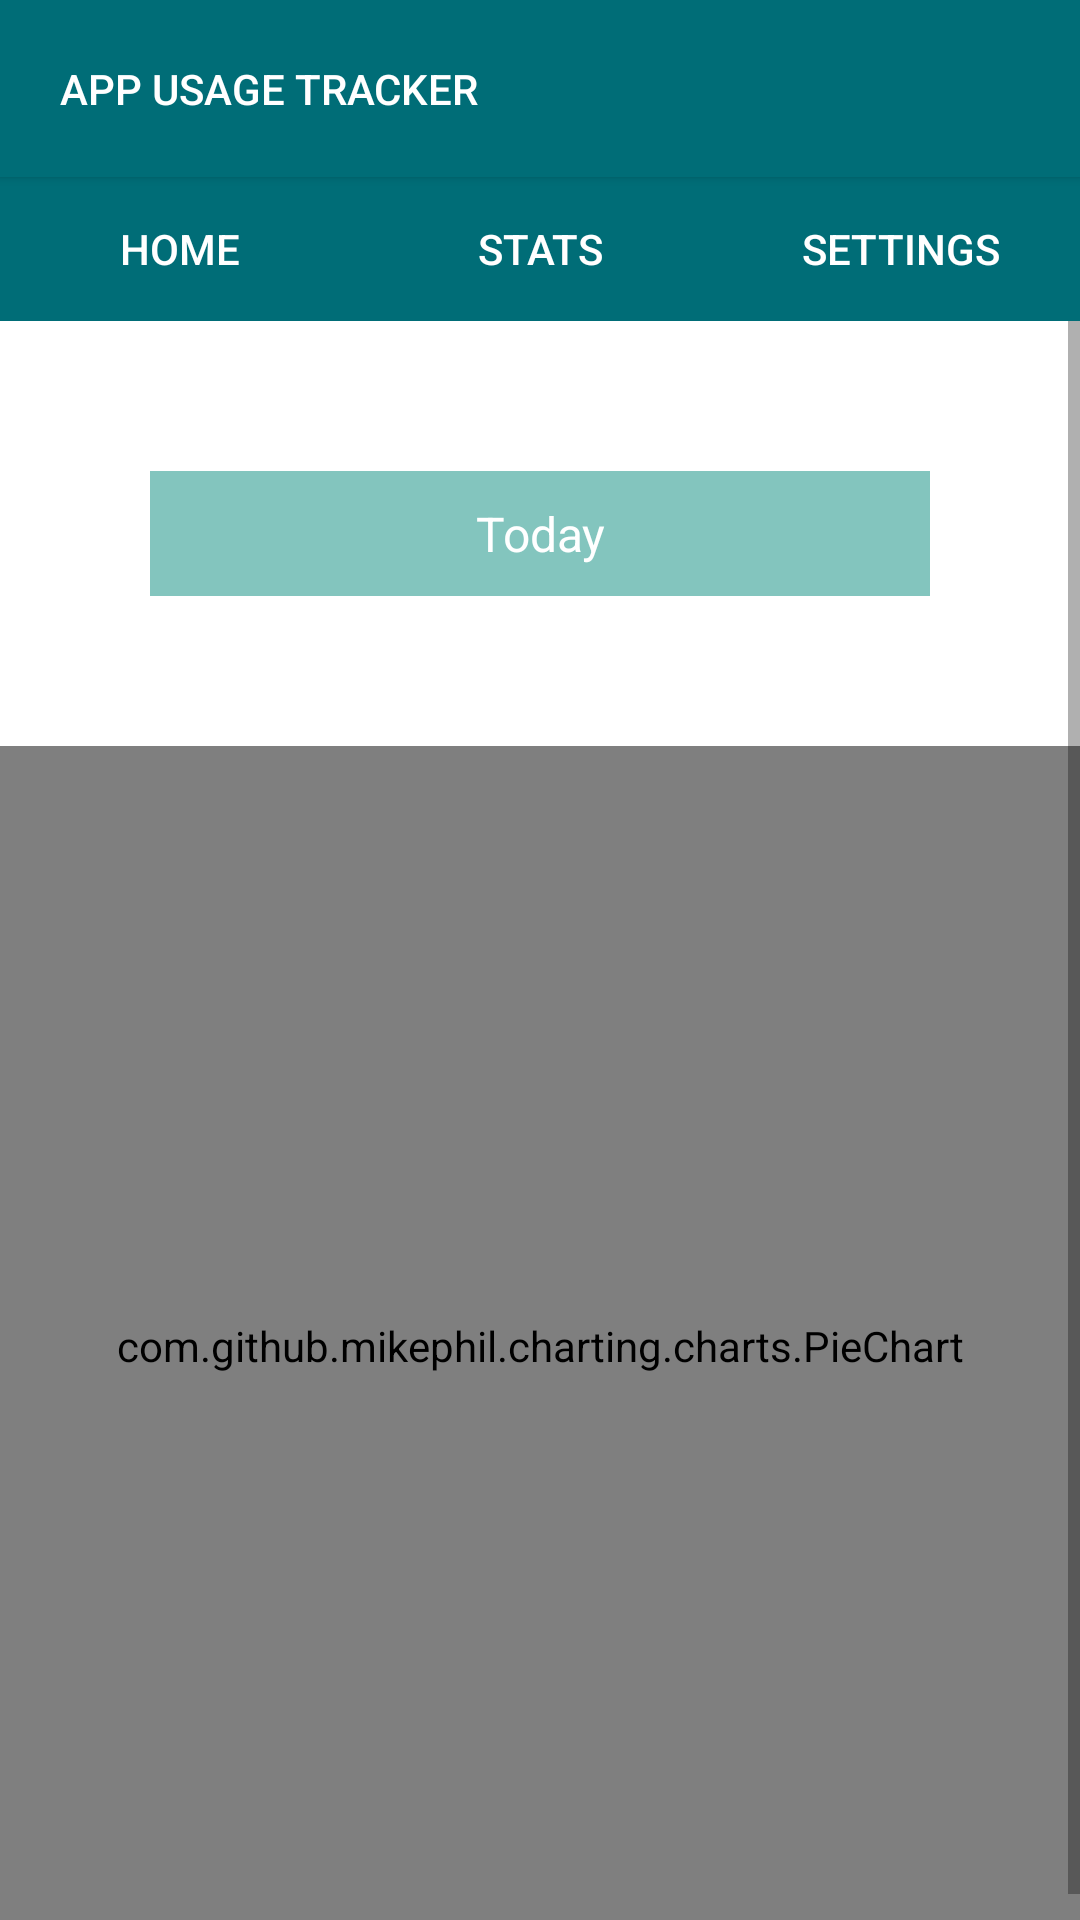

This screen was rendered from an Android layout file. Write that file and the resources it references.
<!-- AndroidManifest.xml: application theme AppUsageTracker -->
<!-- res/layout/activity_stats.xml -->
<?xml version="1.0" encoding="utf-8"?>

<LinearLayout xmlns:tools="http://schemas.android.com/tools"
    android:layout_width="match_parent"
    android:layout_height="match_parent"
    xmlns:app="http://schemas.android.com/apk/res-auto"
    android:orientation="vertical"
    android:background="@color/white"
    xmlns:android="http://schemas.android.com/apk/res/android">
    <Button
        android:layout_width="match_parent"
        android:layout_height="wrap_content"
        android:background="@color/blue77"
        android:text="APP USAGE TRACKER"
        android:textAlignment="textStart"
        android:padding="20dp"
        android:gravity="start" />
    <LinearLayout
        android:layout_width="match_parent"
        android:layout_height="wrap_content"
        android:orientation="horizontal">
        <Button
            android:id="@+id/home"
            android:layout_width="0dp"
            android:layout_height="wrap_content"
            android:layout_weight="25"
            android:background="@color/blue77"
            android:text="HOME"/>
        <Button
            android:id="@+id/stats"
            android:layout_width="0dp"
            android:layout_height="wrap_content"
            android:layout_weight="25"
            android:background="@color/blue77"

            android:text="STATS"/>
        <Button
            android:id="@+id/settings"
            android:layout_width="0dp"
            android:layout_height="wrap_content"
            android:layout_weight="25"
            android:background="@color/blue77"
            android:text="SETTINGS"
            tools:ignore="InvalidId" />
    </LinearLayout>
    <ScrollView
        android:layout_width="match_parent"
        android:layout_height="wrap_content"
        android:fillViewport="true">
        <LinearLayout
            android:layout_width="match_parent"
            android:layout_height="wrap_content"
            android:orientation="vertical"
            app:layout_constraintBottom_toBottomOf="@+id/linearLayout2"
            tools:ignore="MissingConstraints">

        <Spinner
            android:background="@color/blueBE"
            android:popupBackground="@color/blueBE"
            android:id="@+id/spinner"
            android:layout_width="match_parent"
            android:layout_height="wrap_content"
            android:textAlignment="center"
            android:layout_margin="50dp"
            android:padding="10dp"
            android:gravity="center_vertical"
            android:entries="@array/Day"
            tools:ignore="RtlCompat" />

        <com.github.mikephil.charting.charts.PieChart
            android:id="@+id/piechart"
            android:layout_width="match_parent"
            android:layout_height="400dp" />
        </LinearLayout>
    </ScrollView>


</LinearLayout>
<!-- resources referenced by this layout -->
<resources>
  <string-array name="Day">
          <item>Today</item>
          <item>Yesterday</item>
          <item>Week</item>
          <item>Month</item>
      </string-array>
  <color name="blue77">#006D77</color>
  <color name="blueBE">#83C5BE</color>
  <color name="white">#FFFFFFFF</color>
  <style name="AppUsageTracker" parent="Theme.AppCompat.Light.NoActionBar">
          
          <item name="windowActionBar">false</item>
          <item name="windowNoTitle">true</item>
  
          <item name="colorPrimaryDark">@color/blue77</item>
          <item name="colorPrimary">@color/blue77</item>
          <item name="colorPrimaryVariant">@color/blueBE</item>
          <item name="colorOnPrimary">@color/white</item>
          
          <item name="colorSecondary">@color/blue77</item>
          <item name="colorSecondaryVariant">@color/blueBE</item>
          <item name="colorOnSecondary">@color/white</item>
          
          <item name="android:statusBarColor" tools:targetApi="lollipop">@color/blue77</item>
          <item name="android:textColor">@color/white</item>
          
      </style>
</resources>
